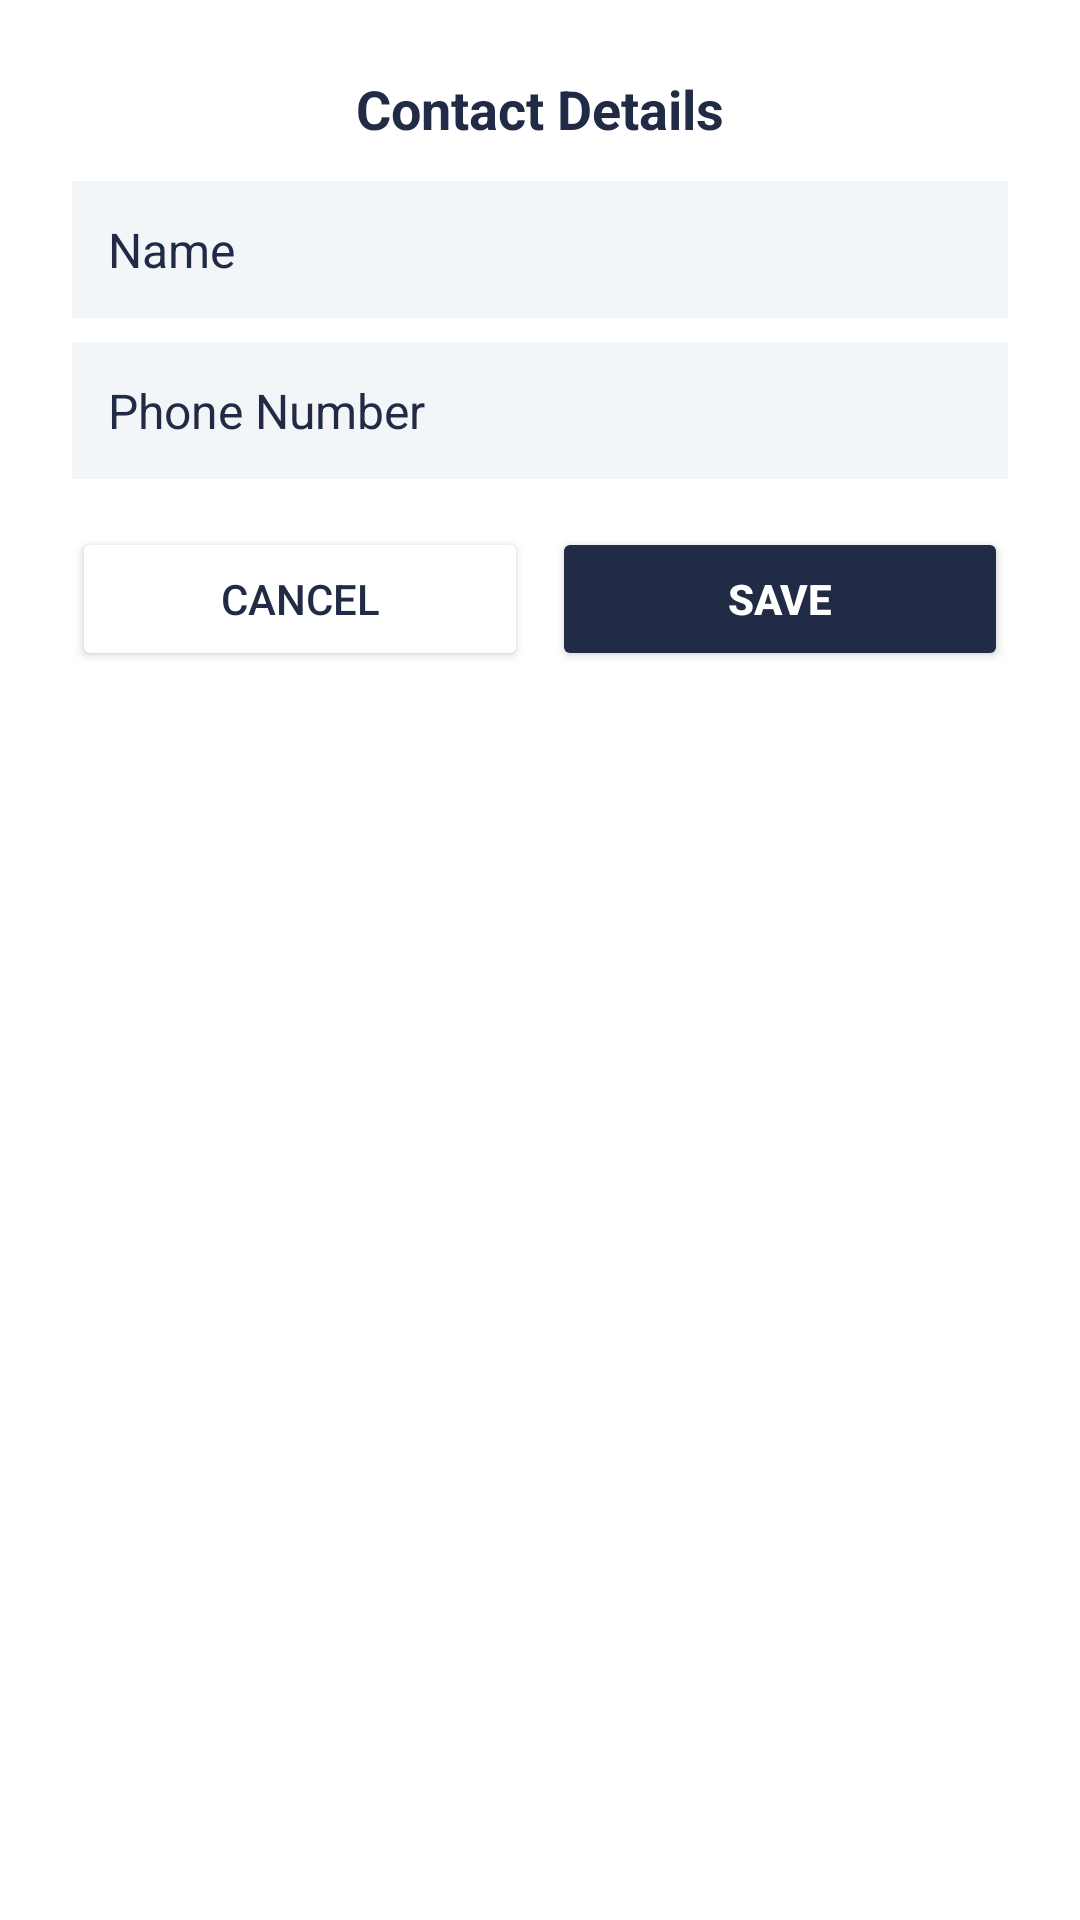

Here is an Android app screen rendered from its layout file. Give the layout XML and the strings, colors and styles it references.
<!-- AndroidManifest.xml: application theme Theme.PredictSafe -->
<!-- res/layout/dialog_contact.xml -->
<?xml version="1.0" encoding="utf-8"?>
<LinearLayout xmlns:android="http://schemas.android.com/apk/res/android"
    android:layout_width="match_parent"
    android:layout_height="wrap_content"
    android:orientation="vertical"
    android:padding="24dp"
    android:background="@color/white">

    <TextView
        android:id="@+id/dialogTitle"
        android:layout_width="wrap_content"
        android:layout_height="wrap_content"
        android:text="Contact Details"
        android:textStyle="bold"
        android:textSize="18sp"
        android:layout_gravity="center_horizontal"
        android:paddingBottom="12dp"
        android:textColor="@color/black"/>

    <EditText
        android:id="@+id/editContactName"
        android:layout_width="match_parent"
        android:layout_height="wrap_content"
        android:hint="Name"
        android:background="@color/light_gray"
        android:inputType="textPersonName"
        android:padding="12dp"
        android:textSize="16sp"
        android:textColor="@color/black"
        android:textColorHint="@color/black"/>

    <EditText
        android:id="@+id/editContactNumber"
        android:layout_width="match_parent"
        android:layout_height="wrap_content"
        android:hint="Phone Number"
        android:background="@color/light_gray"
        android:inputType="phone"
        android:padding="12dp"
        android:textSize="16sp"
        android:layout_marginTop="8dp"
        android:textColor="@color/black"
        android:textColorHint="@color/black"/>

    <LinearLayout
        android:layout_width="match_parent"
        android:layout_height="wrap_content"
        android:orientation="horizontal"
        android:layout_marginTop="16dp">

        <Button
            android:id="@+id/btnCancel"
            android:layout_width="0dp"
            android:layout_height="wrap_content"
            android:layout_weight="1"
            android:text="Cancel"
            android:textColor="@color/black"
            android:backgroundTint="@color/white"/>

        <Button
            android:id="@+id/btnSave"
            android:layout_width="0dp"
            android:layout_height="wrap_content"
            android:layout_weight="1"
            android:text="Save"
            android:backgroundTint="@color/black"
            android:textColor="@color/white"
            android:textStyle="bold"
            android:layout_marginStart="8dp"/>
    </LinearLayout>

</LinearLayout>
<!-- resources referenced by this layout -->
<resources>
  <color name="black">#222B45</color>
  <color name="light_gray">#F3F6F9</color>
  <color name="white">#FFFFFF</color>
  <style name="Theme.PredictSafe" parent="Theme.Material3.DayNight.NoActionBar">
          <item name="colorPrimary">@color/colorPrimary</item>
          <item name="colorPrimaryDark">@color/colorPrimaryDark</item>
          <item name="colorAccent">@color/colorAccent</item>
          <item name="colorSecondary">@color/colorSecondary</item>
          <item name="android:colorBackground">@color/colorBackground</item>
          <item name="colorSurface">@color/colorSurface</item>
          <item name="colorError">@color/colorError</item>
          <item name="colorOnPrimary">@color/colorOnPrimary</item>
          <item name="colorOnSecondary">@color/colorOnSecondary</item>
          <item name="colorOnBackground">@color/colorOnBackground</item>
          <item name="colorOnSurface">@color/colorOnSurface</item>
          <item name="colorOnError">@color/colorOnError</item>
          <item name="android:statusBarColor">@color/colorPrimaryDark</item>
          <item name="android:windowLightStatusBar">true</item>
          <item name="android:navigationBarColor">@color/colorPrimaryDark</item>
          <item name="android:windowBackground">@color/colorBackground</item>
      </style>
  <color name="colorPrimary">#1976D2</color>
  <color name="colorPrimaryDark">#004BA0</color>
  <color name="colorAccent">#FF9800</color>
  <color name="colorSecondary">#43A047</color>
  <color name="colorBackground">#F5F7FA</color>
  <color name="colorSurface">#FFFFFF</color>
  <color name="colorError">#D32F2F</color>
  <color name="colorOnPrimary">#FFFFFF</color>
  <color name="colorOnSecondary">#FFFFFF</color>
  <color name="colorOnBackground">#222B45</color>
  <color name="colorOnSurface">#222B45</color>
  <color name="colorOnError">#FFFFFF</color>
</resources>
